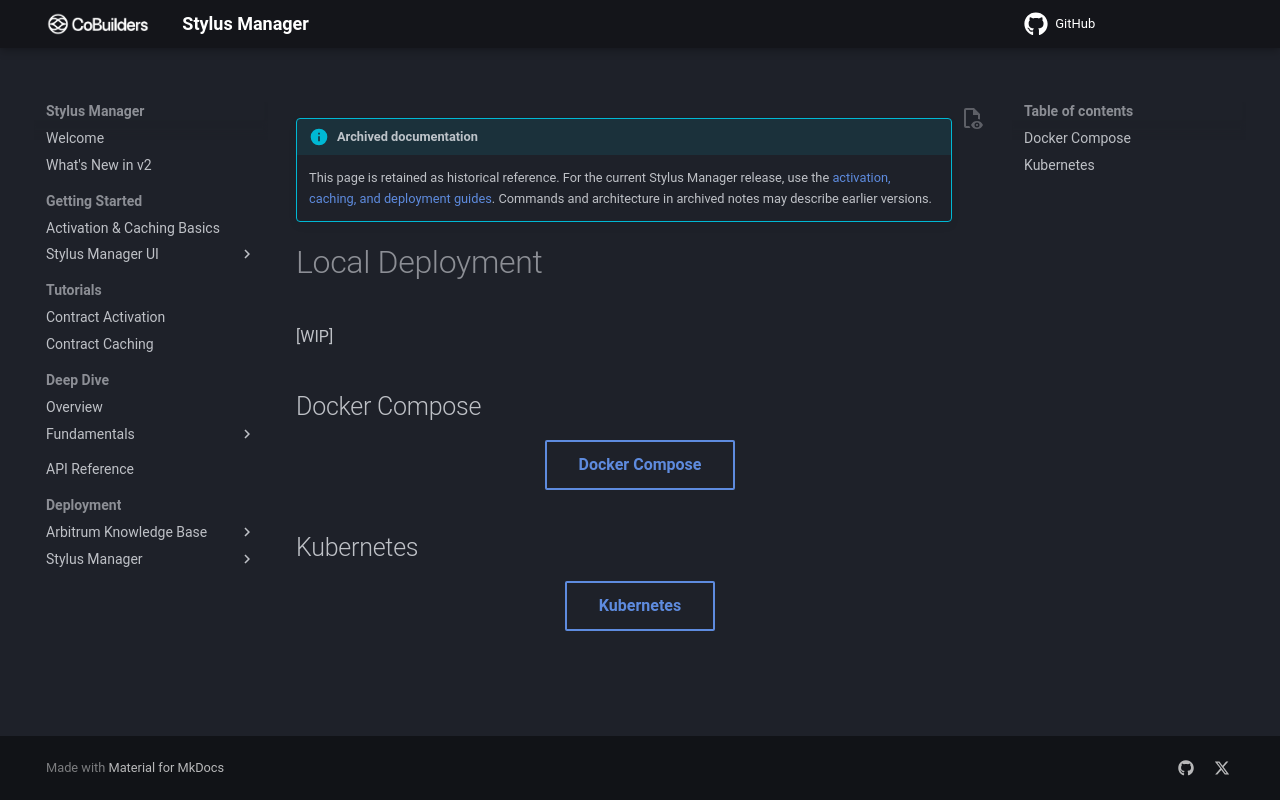

repository: CoBuilders-xyz/stylus-cm-deploy · page: old/local-deployment/index.html · generator: mkdocs

!!! info "Archived documentation"

    This page is retained as historical reference. For the current Stylus Manager release, use the [activation, caching, and deployment guides](../../index.md). Commands and architecture in archived notes may describe earlier versions.

# Local Deployment

[WIP]

## Docker Compose

<div align="center" markdown>
[Docker Compose](docker-compose/prerequisites.md){ .md-button }
</div>

## Kubernetes

<div align="center" markdown>
[Kubernetes](kubernetes/prerequisites.md){ .md-button }
</div>
